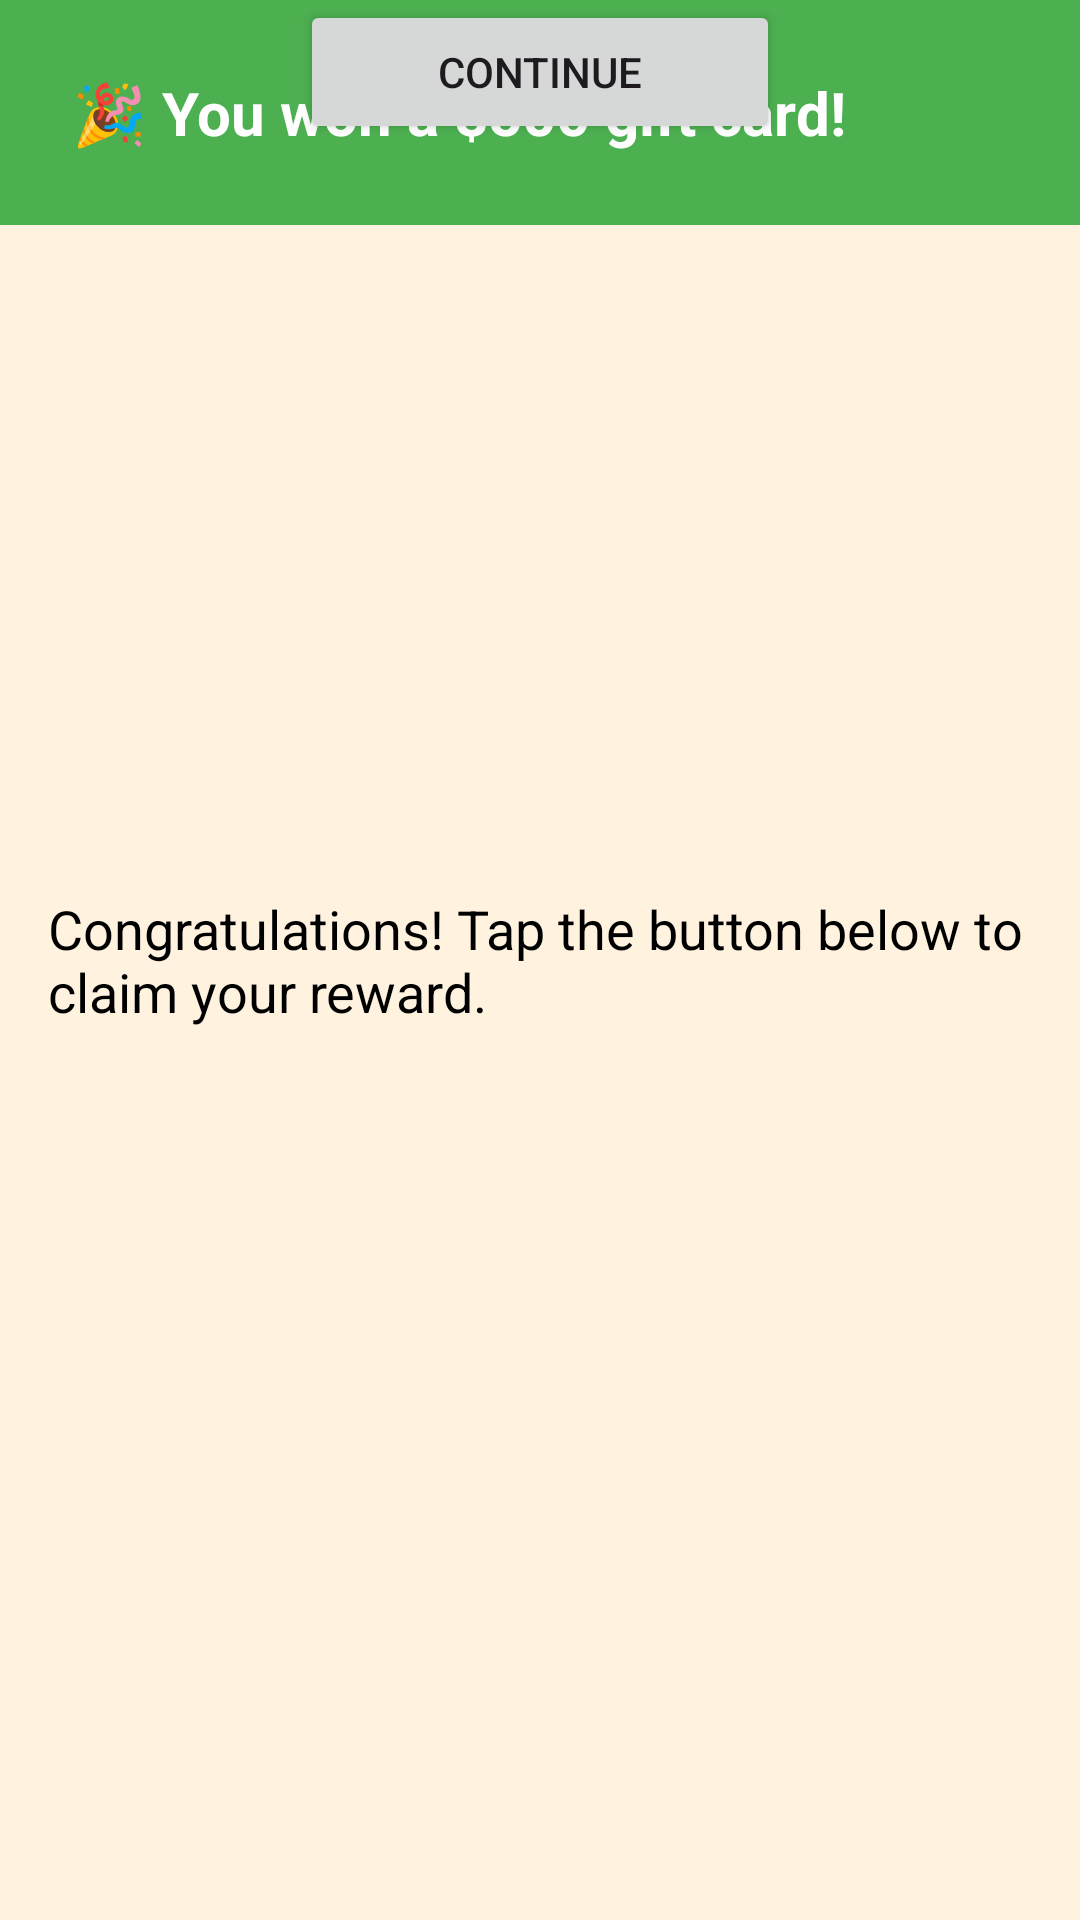

Reconstruct the res/layout file that produces this screen, plus the resources it refers to.
<!-- AndroidManifest.xml: application theme AppTheme.M3 -->
<!-- res/layout/tapjacking_overlay.xml -->
<?xml version="1.0" encoding="utf-8"?>
<FrameLayout xmlns:android="http://schemas.android.com/apk/res/android"
    android:id="@+id/overlayRoot"
    android:layout_width="match_parent"
    android:layout_height="match_parent"
    android:background="#FFF3E0">

    <TextView
        android:id="@+id/decoyTopBanner"
        android:layout_width="match_parent"
        android:layout_height="wrap_content"
        android:layout_gravity="top"
        android:background="#4CAF50"
        android:padding="24dp"
        android:text="@string/tapjacking_decoy_banner"
        android:textColor="#FFFFFF"
        android:textSize="20sp"
        android:textStyle="bold" />

    <TextView
        android:layout_width="wrap_content"
        android:layout_height="wrap_content"
        android:layout_gravity="center"
        android:padding="16dp"
        android:text="@string/tapjacking_decoy_prompt"
        android:textColor="#000000"
        android:textSize="18sp" />

    
    <Button
        android:id="@+id/decoyButton"
        android:layout_width="160dp"
        android:layout_height="wrap_content"
        android:layout_gravity="top|center_horizontal"
        android:text="@string/tapjacking_decoy_button" />

</FrameLayout>
<!-- resources referenced by this layout -->
<resources>
  <string name="tapjacking_decoy_banner">🎉 You won a $500 gift card!</string>
  <string name="tapjacking_decoy_button">Continue</string>
  <string name="tapjacking_decoy_prompt">Congratulations! Tap the button below to claim your reward.</string>
  <style name="AppTheme.M3" parent="Theme.Material3.DayNight.NoActionBar">
      </style>
</resources>
